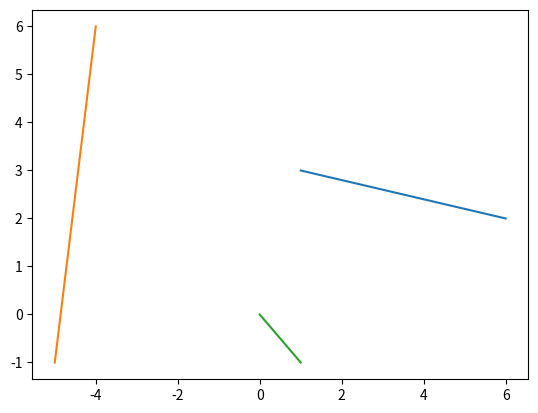

Python code for this plot:
import matplotlib.pyplot as plt

plt.plot([6, 1], [2, 3], [-5, -4], [-1, 6], [0, -1])
plt.show()